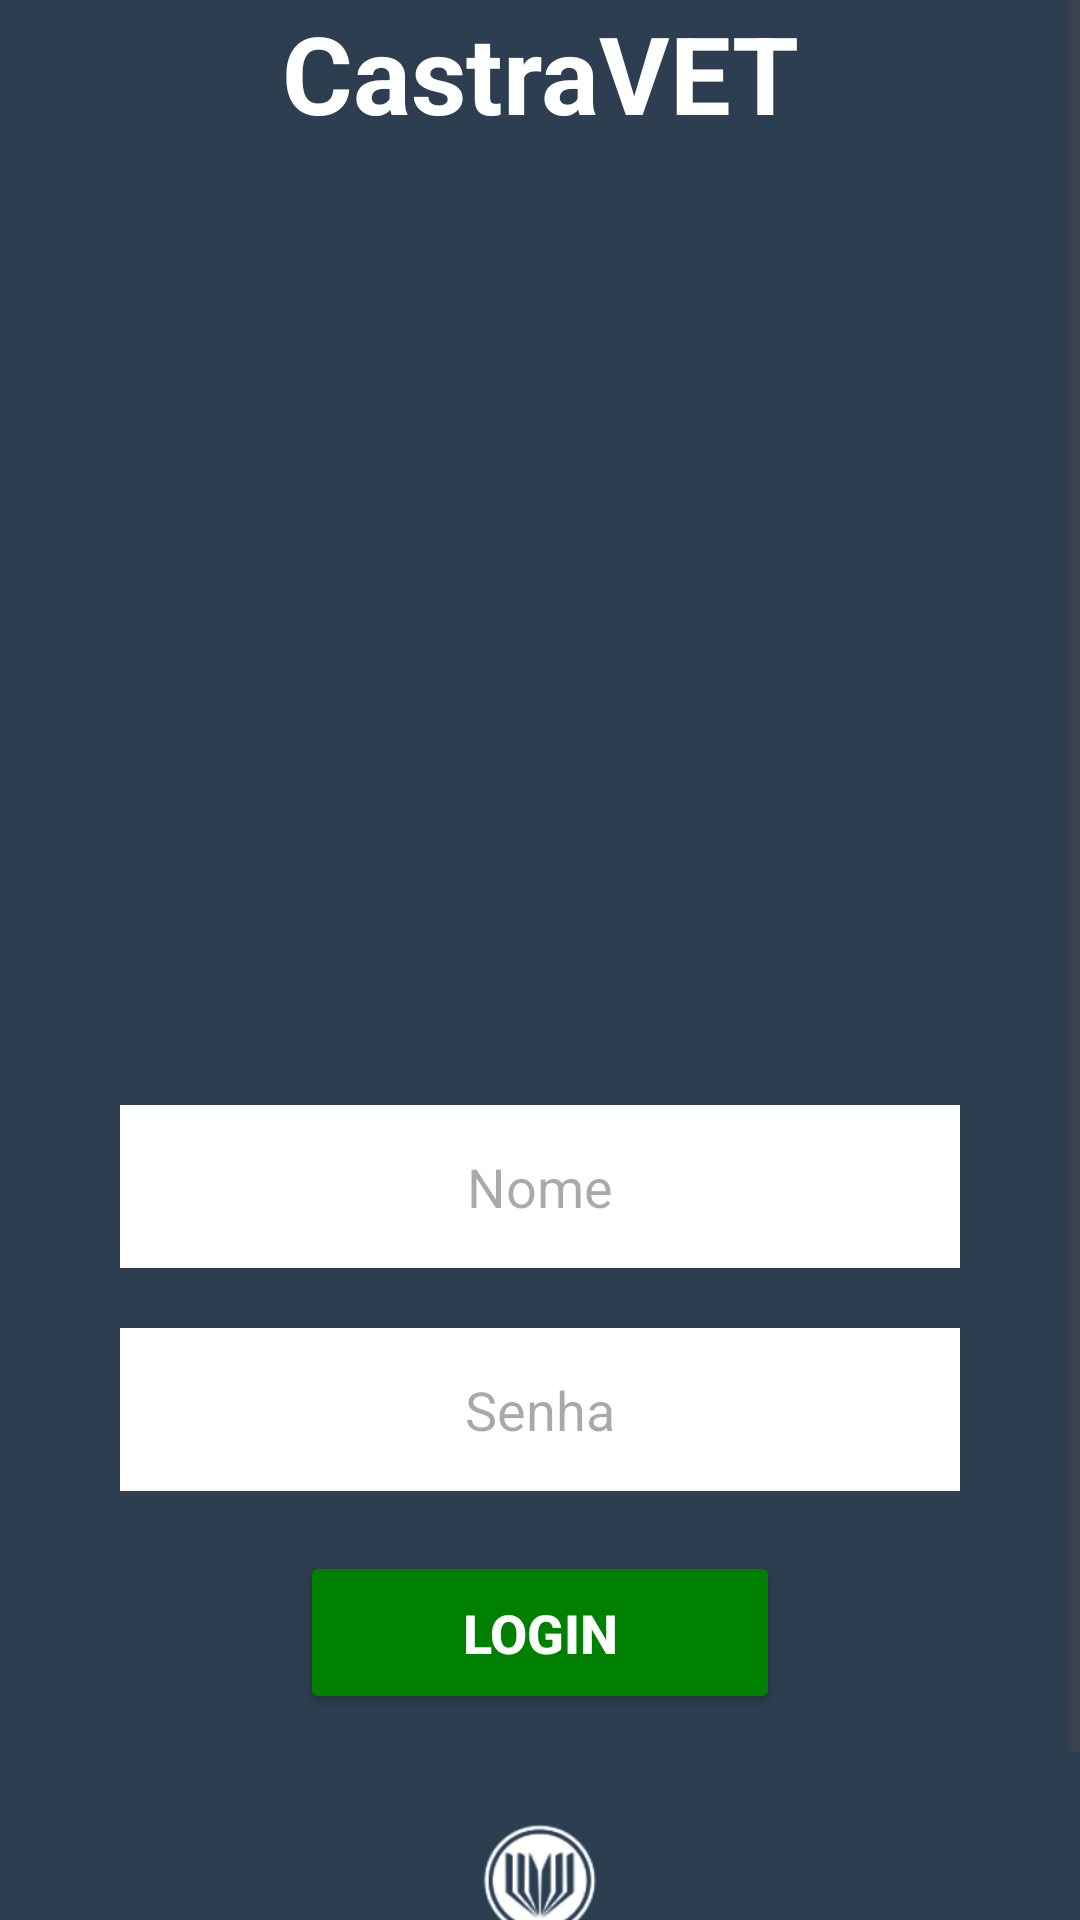

Layout XML and referenced resources for this Android screen:
<!-- AndroidManifest.xml: application theme Theme.VeterinaryManager -->
<!-- res/layout/activity_main.xml -->
<?xml version="1.0" encoding="utf-8"?>
<ScrollView xmlns:app="http://schemas.android.com/apk/res-auto"
    xmlns:android="http://schemas.android.com/apk/res/android"
    xmlns:tools="http://schemas.android.com/tools"
    android:layout_width="match_parent"
    android:layout_height="match_parent"
    android:fillViewport="true"
    >


    <LinearLayout

        android:layout_width="match_parent"
        android:layout_height="match_parent"
        android:orientation="vertical"
        android:background="@color/midnightblue"
        android:gravity="center"
        tools:context=".MainActivity">

        <TextView
            android:layout_width="match_parent"
            android:layout_height="wrap_content"
            android:text="CastraVET"
            android:textSize="36sp"
            android:textColor="@color/white"
            android:textStyle="bold"
            android:gravity="center"
            />

        <ImageView
            android:layout_width="match_parent"
            android:layout_height="300dp"
            android:src="@drawable/logoinsideapp"
            />

        <EditText
            android:id="@+id/editName"
            android:layout_width="match_parent"
            android:layout_height="wrap_content"
            android:hint="Nome"
            android:background="@color/white"
            android:maxLines="1"
            android:inputType="text"
            android:gravity="center"
            android:padding="15dp"
            android:layout_marginTop="20dp"
            android:layout_marginStart="40dp"
            android:layout_marginEnd="40dp"
            />

        <EditText
            android:id="@+id/editPassword"
            android:layout_width="match_parent"
            android:layout_height="wrap_content"
            android:hint="Senha"
            android:background="@color/white"
            android:maxLines="1"
            android:inputType="numberPassword"
            android:gravity="center"
            android:padding="15dp"
            android:layout_marginTop="20dp"
            android:layout_marginStart="40dp"
            android:layout_marginEnd="40dp"
            />

        <Button
            android:id="@+id/loginButton"
            android:layout_width="match_parent"
            android:layout_height="wrap_content"
            android:text="LOGIN"
            android:textColor="@color/white"
            android:textSize="18sp"
            android:textStyle="bold"
            android:padding="15dp"
            app:cornerRadius="15dp"
            android:backgroundTint="@color/green"
            android:layout_marginTop="20dp"
            android:layout_marginStart="100dp"
            android:layout_marginEnd="100dp"
            android:layout_marginBottom="20dp"
            />

        <ImageView
            android:layout_width="match_parent"
            android:layout_height="100dp"
            android:layout_marginTop="10dp"
            android:src="@drawable/logouri" />

    </LinearLayout>
</ScrollView>
<!-- resources referenced by this layout -->
<resources>
  <color name="green">#008000</color>
  <color name="midnightblue">#2C3E50</color>
  <color name="white">#FFFFFFFF</color>
  <!-- drawable logouri: png bitmap (drawable, 22978 bytes) -->
  <style name="Theme.VeterinaryManager" parent="Base.Theme.VeterinaryManager" />
  <style name="Base.Theme.VeterinaryManager" parent="Theme.Material3.DayNight.NoActionBar">
          
          
      </style>
</resources>
